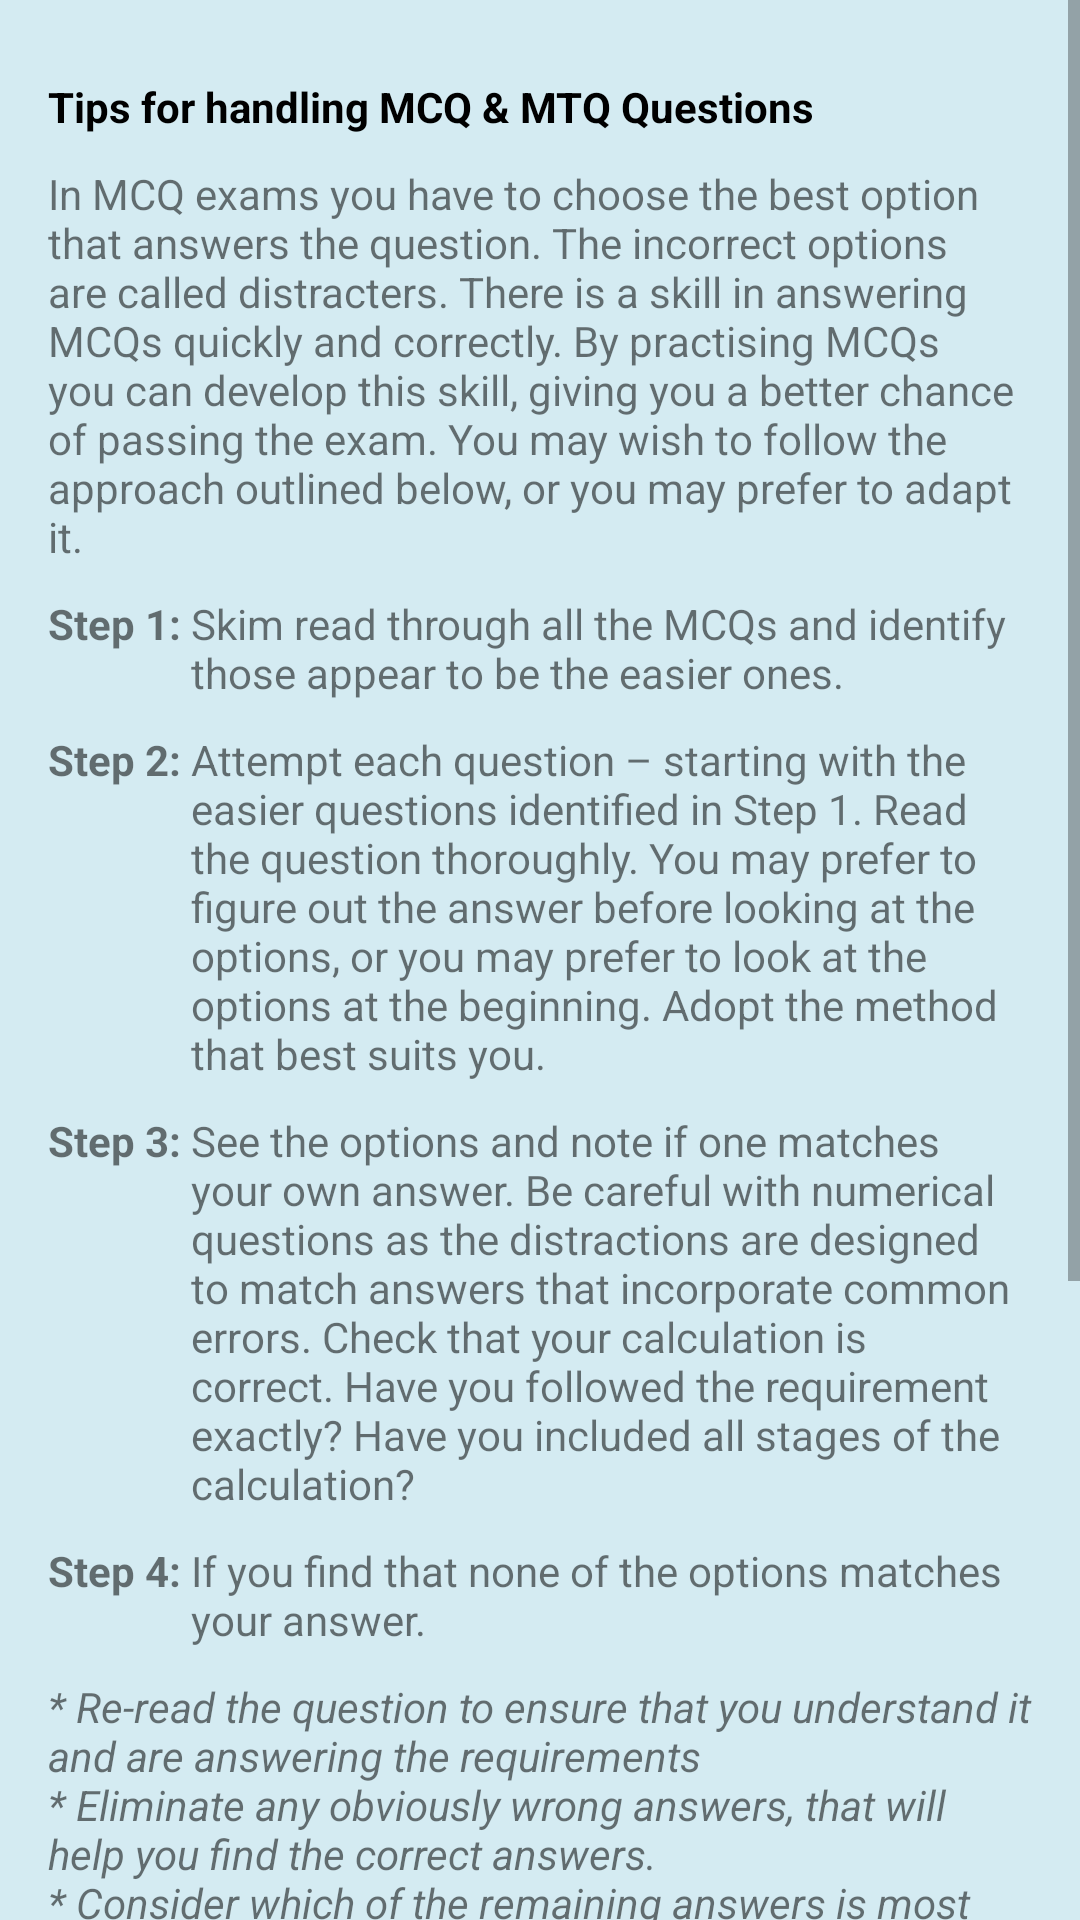

Reconstruct the res/layout file that produces this screen, plus the resources it refers to.
<!-- AndroidManifest.xml: application theme AppTheme -->
<!-- res/layout/fragment_tips.xml -->
<ScrollView xmlns:android="http://schemas.android.com/apk/res/android"
    xmlns:tools="http://schemas.android.com/tools"
    android:layout_width="match_parent"
    android:layout_height="match_parent"
    xmlns:ads="http://schemas.android.com/apk/res-auto"
    tools:context="com.nupuit.vetmed.fragment.TipsFragment">

    <LinearLayout
        android:layout_width="match_parent"
        android:layout_height="wrap_content"
        android:orientation="vertical"
        android:padding="16dp">

        <TextView
            android:visibility="gone"
            android:layout_width="wrap_content"
            android:layout_height="wrap_content"
            android:text="Exam Format"
            android:textStyle="bold"
            android:textColor="@color/black"
            android:layout_marginBottom="10dp"/>

        <TextView
            android:visibility="gone"
            android:layout_width="wrap_content"
            android:layout_height="wrap_content"
            android:text="@string/exam_format" />

        <TextView
            android:visibility="gone"
            android:layout_width="wrap_content"
            android:layout_height="wrap_content"
            android:text="The exam is structured as follows -"
            android:textStyle="bold"
            android:textColor="@color/black"
            android:layout_marginTop="10dp"
            android:layout_marginBottom="10dp"/>


        <RelativeLayout
            android:visibility="gone"
            android:layout_width="match_parent"
            android:layout_height="wrap_content"
            android:orientation="horizontal">

            <TextView
                android:layout_width="wrap_content"
                android:layout_height="wrap_content"
                android:layout_alignParentLeft="true"
                android:text="100x compulsory MCQ of 2 marks each" />

            <TextView
                android:layout_width="wrap_content"
                android:layout_height="wrap_content"
                android:layout_alignParentRight="true"
                android:text="180min"
                android:textStyle="bold"/>

        </RelativeLayout>

        <RelativeLayout
            android:visibility="gone"
            android:layout_width="match_parent"
            android:layout_height="wrap_content"
            android:orientation="horizontal">

            <TextView
                android:layout_width="wrap_content"
                android:layout_height="wrap_content"
                android:layout_alignParentLeft="true"
                android:text="2x compulsory Easy each of 30min" />

            <TextView
                android:layout_width="wrap_content"
                android:layout_height="wrap_content"
                android:layout_alignParentRight="true"
                android:text="60min"
                android:textStyle="bold"/>

        </RelativeLayout>

        <RelativeLayout
            android:visibility="gone"
            android:layout_width="match_parent"
            android:layout_height="wrap_content"
            android:orientation="horizontal">

            <TextView
                android:layout_width="wrap_content"
                android:layout_height="wrap_content"
                android:layout_alignParentLeft="true"
                android:text="2x compulsory Long Questions of 20 marks each" />

            <TextView
                android:layout_width="wrap_content"
                android:layout_height="wrap_content"
                android:layout_alignParentRight="true"
                android:text="40"
                android:textStyle="bold"/>

        </RelativeLayout>

        <RelativeLayout
            android:visibility="gone"
            android:layout_width="match_parent"
            android:layout_height="wrap_content">

            <View
                android:id="@+id/view"
                android:layout_width="match_parent"
                android:layout_height="1dp"
                android:layout_alignParentRight="true"
                android:layout_alignParentTop="true"
                android:background="#000000"
                android:layout_marginTop="3dp"
                android:layout_marginBottom="3dp"/>

            <TextView
                android:layout_width="wrap_content"
                android:layout_height="wrap_content"
                android:layout_alignParentRight="true"
                android:layout_below="@+id/view"
                android:text="Total Marks 100"
                android:textStyle="bold"/>

        </RelativeLayout>


        <TextView
            android:layout_width="wrap_content"
            android:layout_height="wrap_content"
            android:text="Tips for handling MCQ &amp; MTQ Questions"
            android:textStyle="bold"
            android:textColor="@color/black"
            android:layout_marginTop="10dp"
            android:layout_marginBottom="10dp"/>


        <TextView
            android:layout_width="wrap_content"
            android:layout_height="wrap_content"
            android:text="@string/tips_header"
            android:layout_marginBottom="10dp"/>

        <LinearLayout
            android:layout_width="match_parent"
            android:layout_height="wrap_content"
            android:orientation="horizontal"
            android:layout_marginBottom="10dp">

            <TextView
                android:layout_width="wrap_content"
                android:layout_height="wrap_content"
                android:text="Step 1: "
                android:textStyle="bold"/>

            <TextView
                android:layout_width="wrap_content"
                android:layout_height="wrap_content"
                android:text="@string/step_1"/>

        </LinearLayout>

        <LinearLayout
            android:layout_width="match_parent"
            android:layout_height="wrap_content"
            android:orientation="horizontal"
            android:layout_marginBottom="10dp">

            <TextView
                android:layout_width="wrap_content"
                android:layout_height="wrap_content"
                android:text="Step 2: "
                android:textStyle="bold"/>

            <TextView
                android:layout_width="wrap_content"
                android:layout_height="wrap_content"
                android:text="@string/step_2"/>

        </LinearLayout>

        <LinearLayout
            android:layout_width="match_parent"
            android:layout_height="wrap_content"
            android:orientation="horizontal"
            android:layout_marginBottom="10dp">

            <TextView
                android:layout_width="wrap_content"
                android:layout_height="wrap_content"
                android:text="Step 3: "
                android:textStyle="bold"/>

            <TextView
                android:layout_width="wrap_content"
                android:layout_height="wrap_content"
                android:text="@string/step_3"/>

        </LinearLayout>

        <LinearLayout
            android:layout_width="match_parent"
            android:layout_height="wrap_content"
            android:orientation="horizontal"
            android:layout_marginBottom="10dp">

            <TextView
                android:layout_width="wrap_content"
                android:layout_height="wrap_content"
                android:text="Step 4: "
                android:textStyle="bold"/>

            <TextView
                android:layout_width="wrap_content"
                android:layout_height="wrap_content"
                android:text="@string/step_4"/>

        </LinearLayout>



        <TextView
            android:layout_width="wrap_content"
            android:layout_height="wrap_content"
            android:text="@string/stars"
            android:layout_marginBottom="10dp"
            android:textStyle="italic"/>

        <LinearLayout
            android:layout_width="match_parent"
            android:layout_height="wrap_content"
            android:orientation="horizontal"
            android:layout_marginBottom="10dp">

            <TextView
                android:layout_width="wrap_content"
                android:layout_height="wrap_content"
                android:text="Step 5: "
                android:textStyle="bold"/>

            <TextView
                android:layout_width="wrap_content"
                android:layout_height="wrap_content"
                android:text="@string/step_5"/>

        </LinearLayout>

        <LinearLayout
            android:layout_width="match_parent"
            android:layout_height="wrap_content"
            android:orientation="horizontal"
            android:layout_marginBottom="10dp">

            <TextView
                android:layout_width="wrap_content"
                android:layout_height="wrap_content"
                android:text="Step 6: "
                android:textStyle="bold"/>

            <TextView
                android:layout_width="wrap_content"
                android:layout_height="wrap_content"
                android:text="@string/step_6"/>

        </LinearLayout>

        <TextView
            android:layout_width="wrap_content"
            android:layout_height="wrap_content"
            android:text="@string/after_practice"/>



    </LinearLayout>

</ScrollView>
<!-- resources referenced by this layout -->
<resources>
  <color name="black">#000000</color>
  <string name="after_practice">After extensive practice and revision of MCQs, you may find that you recognise a question when you sit the exam. Be aware that the detail and/or requirement may be different then that you have practised earlier. If the question seems familiar read the requirement and options carefully – do not assume that the question is identical.</string>
  <string name="exam_format">MCQ.</string>
  <string name="stars">* Re-read the question to ensure that you understand it and are answering the requirements \n* Eliminate any obviously wrong answers, that will help you find the correct answers. \n* Consider which of the remaining answers is most likely to be correct and select that option.</string>
  <string name="step_1">Skim read through all the MCQs and identify those appear to be the easier ones.</string>
  <string name="step_2">Attempt each question – starting with the easier questions identified in Step 1. Read the question thoroughly. You may prefer to figure out the answer before looking at the options, or you may prefer to look at the options at the beginning. Adopt the method that best suits you.</string>
  <string name="step_3">See the options and note if one matches your own answer. Be careful with numerical questions as the distractions are designed to match answers that incorporate common errors. Check that your calculation is correct. Have you followed the requirement exactly? Have you included all stages of the calculation?</string>
  <string name="step_4">If you find that none of the options matches your answer.</string>
  <string name="step_5">If you are still unsure make a note and continue to the next question.</string>
  <string name="step_6">Revisit unanswered questions. When you come back to a question after a break you often find you are able to answer it correctly straight away. If you are still unsure just have a guess. You are not penalised for incorrect answers, so never keep any stones unturned!</string>
  <string name="tips_header">In MCQ exams you have to choose the best option that answers the question. The incorrect options are called distracters. There is a skill in answering MCQs quickly and correctly. By practising MCQs you can develop this skill, giving you a better chance of passing the exam. You may wish to follow the approach outlined below, or you may prefer to adapt it.</string>
  <style name="AppTheme" parent="Theme.AppCompat.Light.NoActionBar">
          
          <item name="colorPrimary">@color/colorPrimary</item>
          <item name="colorPrimaryDark">@color/colorPrimaryDark</item>
          <item name="colorAccent">@color/colorAccent</item>
          <item name="android:colorBackground">#D4EBF2</item>
      </style>
  <color name="colorPrimary">#3F51B5</color>
  <color name="colorPrimaryDark">#EF2324</color>
  <color name="colorAccent">#EF2324</color>
</resources>
